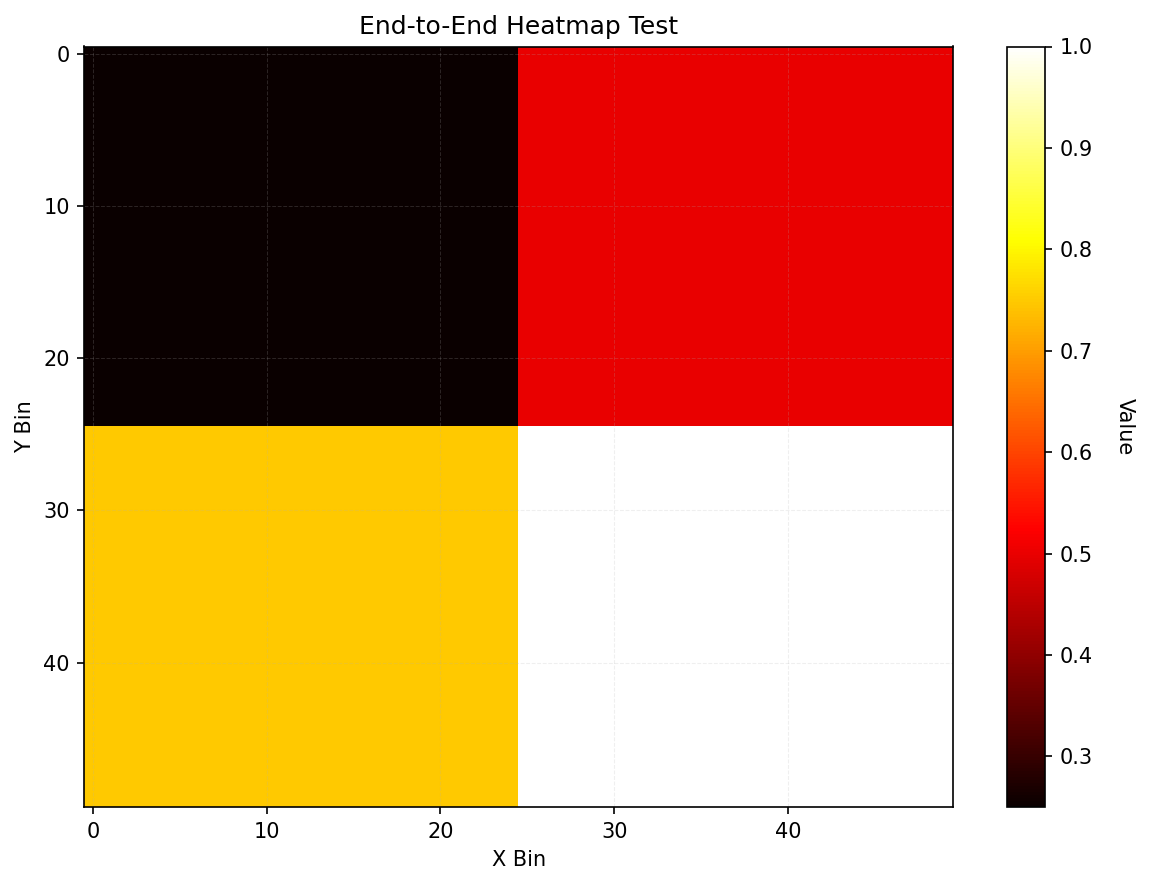

The table this chart was drawn from, first rows:
x0, y0, x1, y1, value
0, 0, 100, 100, 0.25
100, 0, 200, 100, 0.50
0, 100, 100, 200, 0.75
100, 100, 200, 200, 1.00
